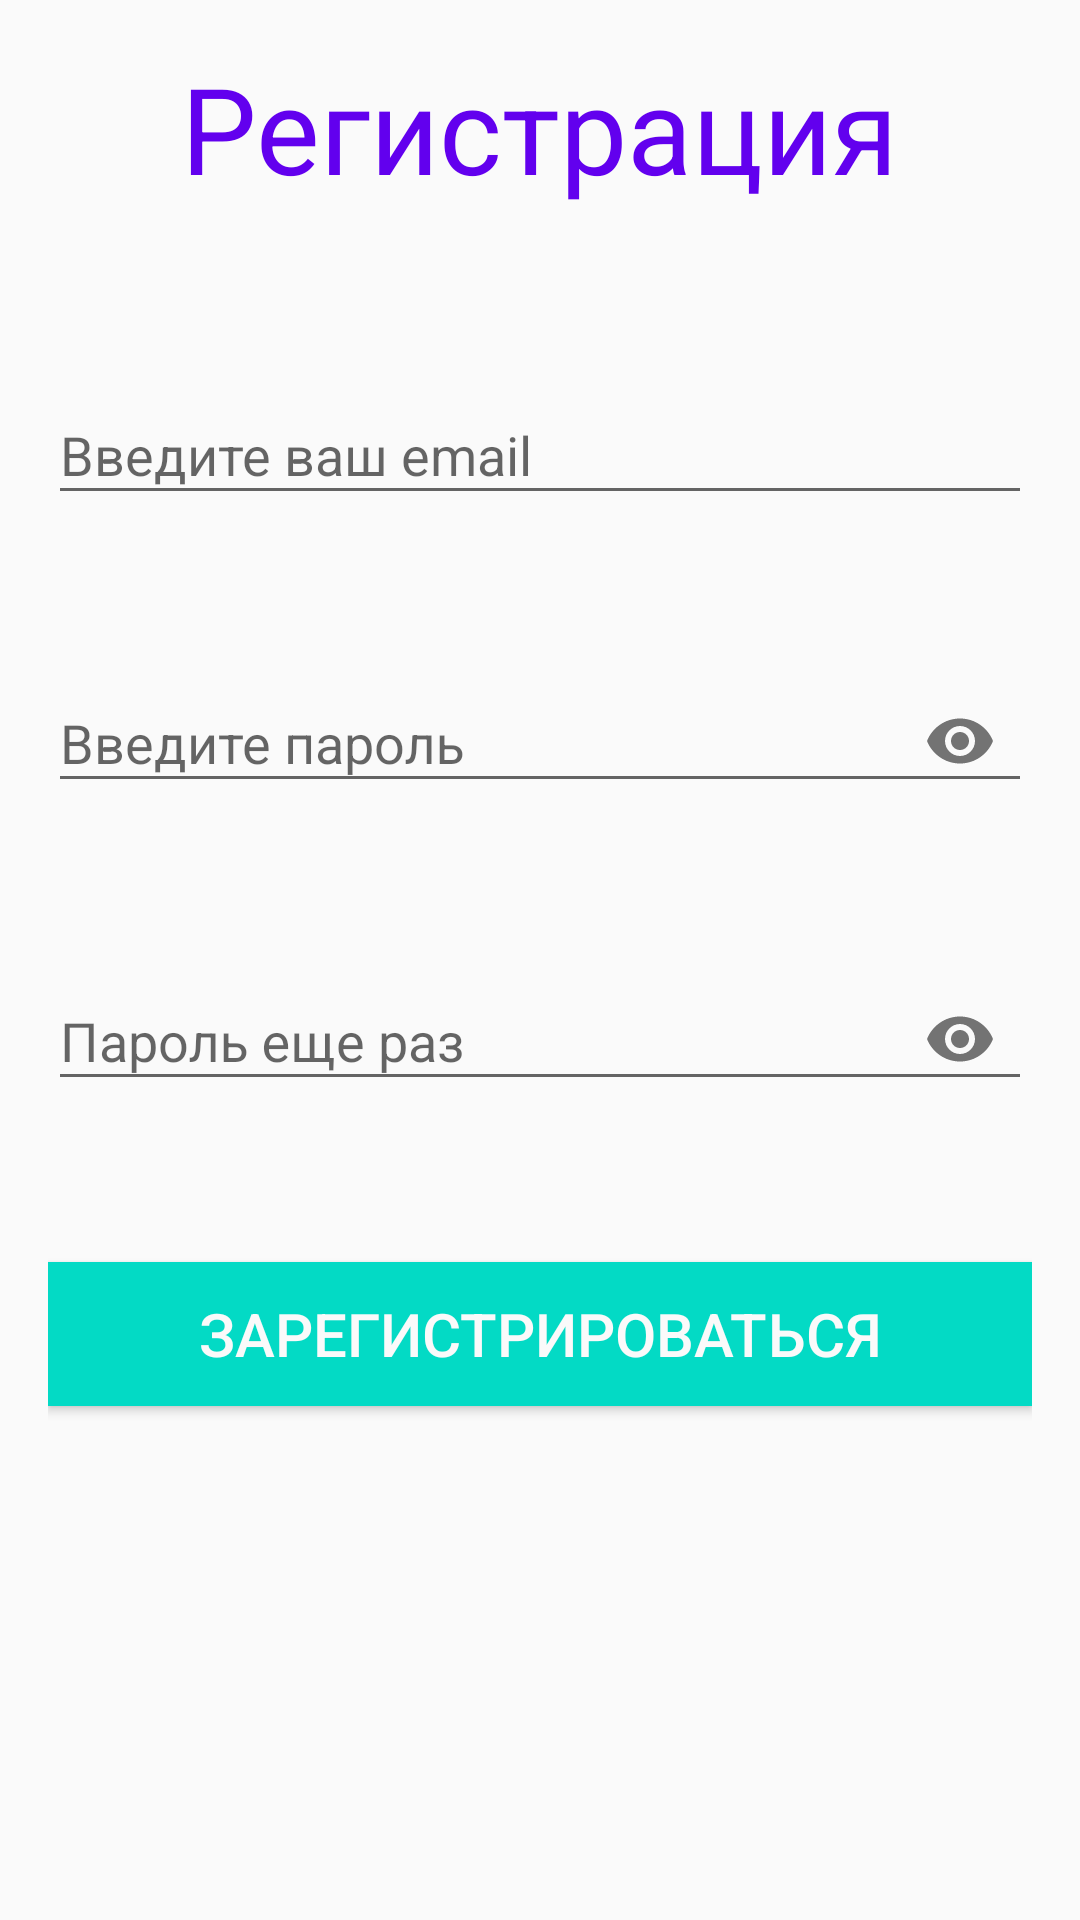

Reconstruct the res/layout file that produces this screen, plus the resources it refers to.
<!-- AndroidManifest.xml: activity theme AppTheme.NoActionBar -->
<!-- res/layout/activity_register.xml -->
<?xml version="1.0" encoding="utf-8"?>
<LinearLayout xmlns:android="http://schemas.android.com/apk/res/android"
    xmlns:app="http://schemas.android.com/apk/res-auto"
    xmlns:tools="http://schemas.android.com/tools"
    android:layout_width="match_parent"
    android:layout_height="match_parent"
    android:orientation="vertical"
    android:padding="16dp"
    tools:context=".RegisterActivity">

    <LinearLayout
        android:layout_width="match_parent"
        android:layout_height="wrap_content"
        android:gravity="center">

    <TextView
        android:id="@+id/text_view_sing_up"
        android:layout_width="wrap_content"
        android:layout_height="wrap_content"
        android:text="Регистрация"
        android:textColor="@color/colorPrimary"
        android:textSize="40sp" />
    </LinearLayout>

    <com.google.android.material.textfield.TextInputLayout
        android:id="@+id/text_input_layout_email"
        android:layout_width="match_parent"
        android:layout_height="wrap_content"
        android:layout_marginTop="50dp"
        android:layout_marginBottom="20dp"
        app:errorEnabled="true">

        <com.google.android.material.textfield.TextInputEditText
            android:layout_width="match_parent"
            android:layout_height="wrap_content"
            android:hint="@string/email"
            android:inputType="textEmailAddress" />
    </com.google.android.material.textfield.TextInputLayout>

    <com.google.android.material.textfield.TextInputLayout
        android:id="@+id/text_input_layout_password"
        android:layout_width="match_parent"
        android:layout_height="wrap_content"
        android:layout_marginBottom="20dp"
        app:errorEnabled="true"
        app:passwordToggleEnabled="true">

        <com.google.android.material.textfield.TextInputEditText
            android:layout_width="match_parent"
            android:layout_height="wrap_content"
            android:hint="@string/password"
            android:inputType="textPassword" />
    </com.google.android.material.textfield.TextInputLayout>

    <com.google.android.material.textfield.TextInputLayout
        android:id="@+id/text_input_layout_again_password"
        android:layout_width="match_parent"
        android:layout_height="wrap_content"
        android:layout_marginBottom="20dp"
        app:passwordToggleEnabled="true"
        app:errorEnabled="true">
        <com.google.android.material.textfield.TextInputEditText
            android:layout_width="match_parent"
            android:layout_height="wrap_content"
            android:hint="@string/password_again"
            android:inputType="textPassword" />
    </com.google.android.material.textfield.TextInputLayout>

    <Button
        android:id="@+id/button_sing_up"
        android:layout_width="match_parent"
        android:layout_height="wrap_content"
        android:layout_marginTop="10dp"
        android:background="@color/colorAccent"
        android:text="Зарегистрироваться"
        android:textColor="@color/white"
        android:textSize="20sp"
        android:onClick="confirmInput"/>
</LinearLayout>
<!-- resources referenced by this layout -->
<resources>
  <color name="colorAccent">#03DAC5</color>
  <color name="colorPrimary">#6200EE</color>
  <color name="white">#fafafa</color>
  <string name="email">Введите ваш email</string>
  <string name="password">Введите пароль</string>
  <string name="password_again">Пароль еще раз</string>
  <style name="AppTheme.NoActionBar">
          <item name="windowActionBar">false</item>
          <item name="windowNoTitle">true</item>
      </style>
</resources>
